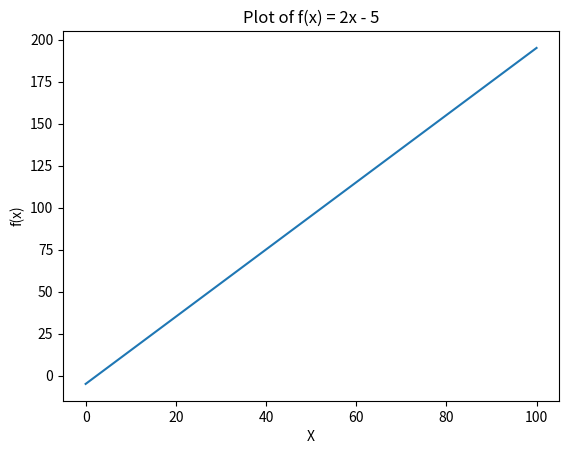

Write the Python code that produced this figure.
import numpy as np
import matplotlib.pyplot as plt

# Create a sequence of numbers going from 0 to 100 in intervals of 0.5 
# (0.5 is approximate because there are 199 intervals between the numbers)

start_val = 0  
stop_val = 100  
n_samples = 200  # 100 / 200 = 0.5

# np linspace function creates array X of 200 numbers
X = np.linspace(start_val, stop_val, n_samples)  

params = np.array([2, -5])

"""
-----------------
Task 1
------------------

Plot f(x) = P.X, where p is your params
"""

Y = params[0] * X + params[1]

plt.plot(X, Y)
plt.xlabel('X')
plt.ylabel('f(x)')
plt.title('Plot of f(x) = 2x - 5')
plt.show()
